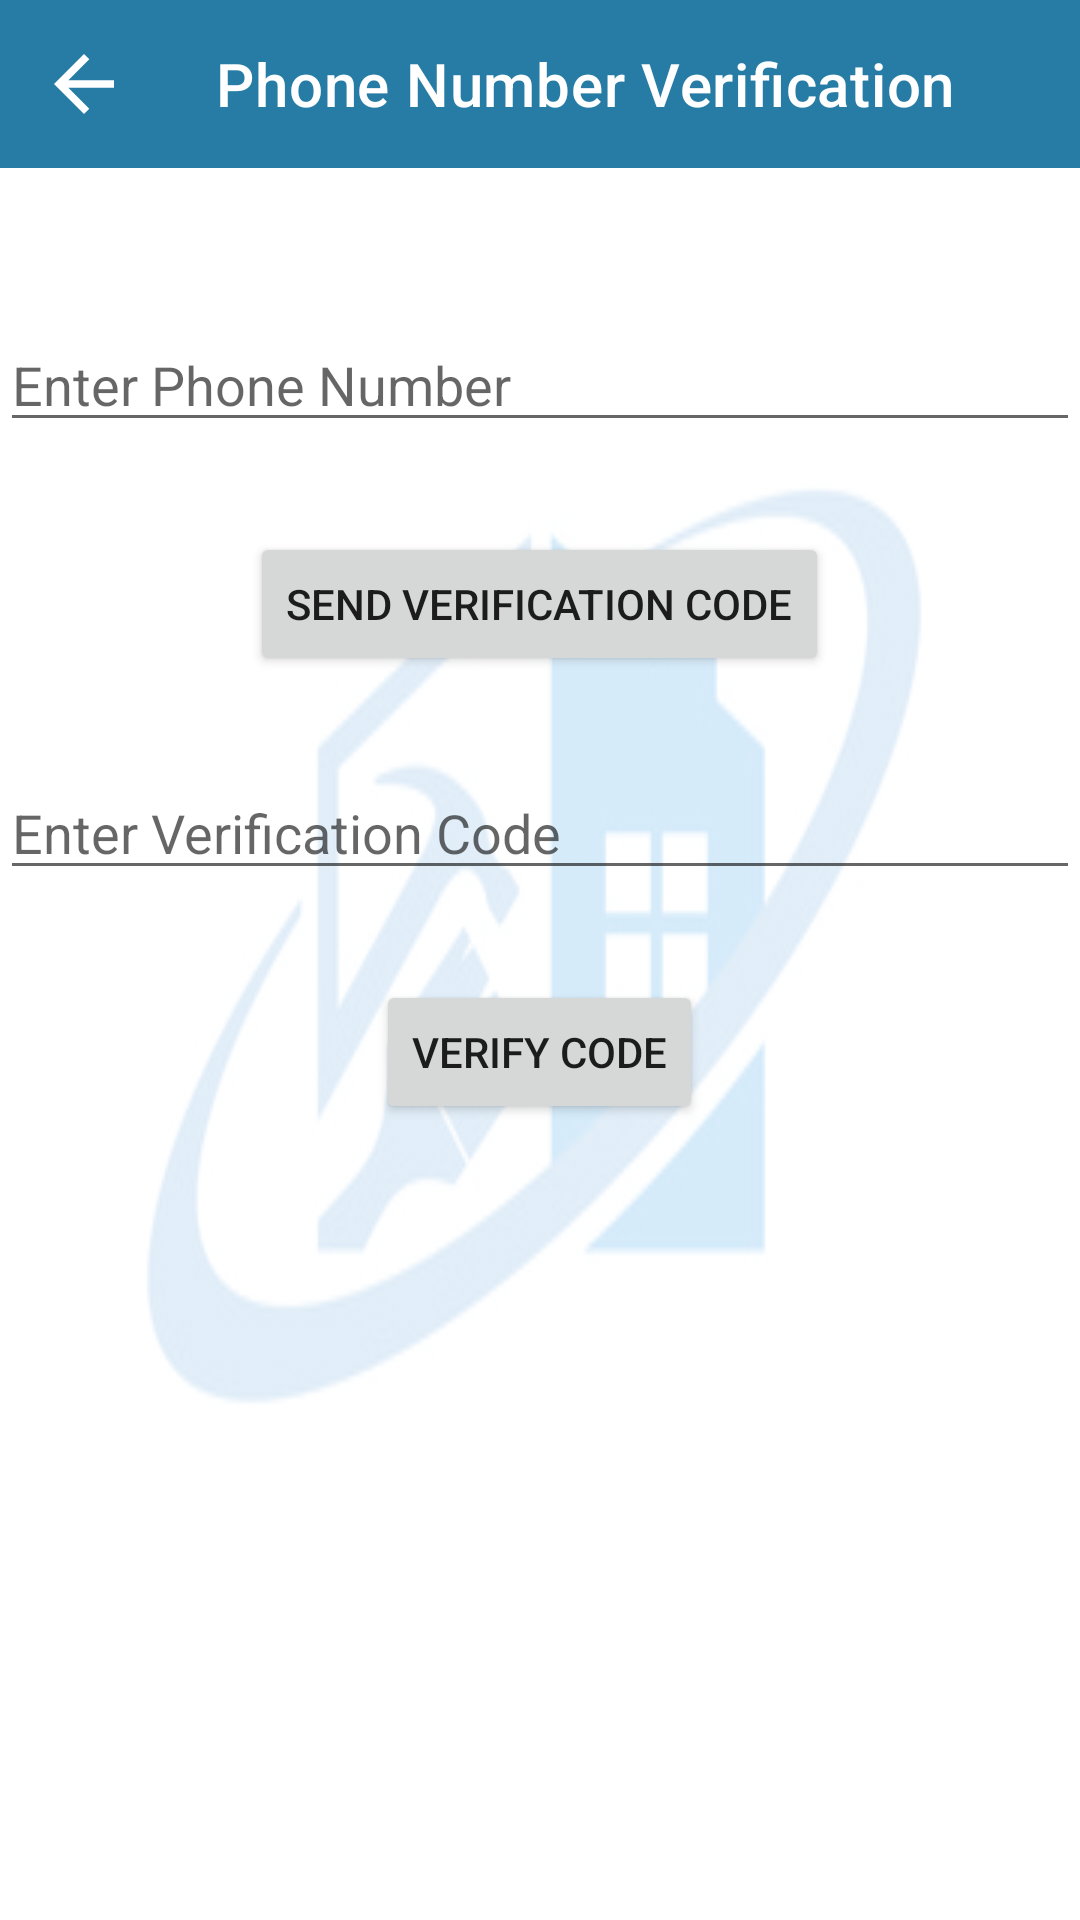

Layout XML and referenced resources for this Android screen:
<!-- AndroidManifest.xml: application theme Theme.HomeMaintanenceServiceApp -->
<!-- res/layout/activity_phone_num_verification.xml -->
<?xml version="1.0" encoding="utf-8"?>
<RelativeLayout xmlns:android="http://schemas.android.com/apk/res/android"
    xmlns:tools="http://schemas.android.com/tools"
    android:layout_width="match_parent"
    android:layout_height="match_parent"
    xmlns:app="http://schemas.android.com/apk/res-auto"
    android:background="@drawable/fyp2"
    android:backgroundTint="#D1E4F4"
    android:backgroundTintMode="screen"
    tools:context=".Worker.PhoneNumVerification">

    <androidx.appcompat.widget.Toolbar
        android:id="@+id/phoneverifytoolbar"
        android:layout_width="match_parent"
        android:layout_height="?attr/actionBarSize"
        android:background="#267CA5"
        android:theme="@style/ThemeOverlay.AppCompat.Dark.ActionBar"
        app:layout_constraintStart_toStartOf="parent"
        app:layout_constraintTop_toTopOf="parent"
        app:navigationIcon="@drawable/baseline_arrow_back_24"
        app:title="Phone Number Verification" />

    <EditText
        android:id="@+id/phone_number_edit_text"
        android:layout_width="match_parent"
        android:layout_height="wrap_content"
        android:layout_below="@+id/phoneverifytoolbar"
        android:layout_marginTop="50dp"
        android:hint="Enter Phone Number"
        android:inputType="phone" />

    <Button
        android:id="@+id/send_verification_code_button"
        android:layout_width="wrap_content"
        android:layout_height="wrap_content"
        android:layout_below="@id/phone_number_edit_text"
        android:layout_centerHorizontal="true"
        android:layout_marginTop="30dp"
        android:text="Send Verification Code" />

    <EditText
        android:id="@+id/verification_code_edit_text"
        android:layout_width="match_parent"
        android:layout_height="wrap_content"
        android:layout_below="@id/send_verification_code_button"
        android:layout_marginTop="30dp"
        android:hint="Enter Verification Code"
        android:inputType="number" />

    <Button
        android:id="@+id/verify_code_button"
        android:layout_width="wrap_content"
        android:layout_height="wrap_content"
        android:layout_below="@id/verification_code_edit_text"
        android:layout_centerHorizontal="true"
        android:layout_marginTop="30dp"
        android:text="Verify Code" />

</RelativeLayout>
    
<!-- resources referenced by this layout -->
<resources>
  <!-- drawable baseline_arrow_back_24 (drawable-v24) -->
  <vector android:autoMirrored="true" android:height="30dp"
      android:viewportHeight="24"
  
      android:viewportWidth="24" android:width="30dp" xmlns:android="http://schemas.android.com/apk/res/android">
      <path android:fillColor="@android:color/white" android:pathData="M20,11H7.83l5.59,-5.59L12,4l-8,8 8,8 1.41,-1.41L7.83,13H20v-2z"/>
  </vector>
  <!-- drawable fyp2: jpg bitmap (drawable, 14530 bytes) -->
  <style name="Theme.HomeMaintanenceServiceApp" parent="Theme.MaterialComponents.DayNight.DarkActionBar">
          
          <item name="colorPrimary">@color/purple_500</item>
          <item name="colorPrimaryVariant">@color/purple_700</item>
          <item name="colorOnPrimary">@color/white</item>
          
          <item name="colorSecondary">@color/teal_200</item>
          <item name="colorSecondaryVariant">@color/teal_700</item>
          <item name="colorOnSecondary">@color/black</item>
          
          <item name="android:statusBarColor" tools:targetApi="l">?attr/colorPrimaryVariant</item>
          
      </style>
  <!-- not gathered from this repository: default colours our renderer supplied (Android Studio template values) -->
  <color name="purple_500">#FF6200EE</color>
  <color name="purple_700">#FF3700B3</color>
  <color name="teal_200">#FF03DAC5</color>
  <color name="teal_700">#FF018786</color>
  <color name="black">#FF000000</color>
  <color name="white">#FFFFFFFF</color>
</resources>
